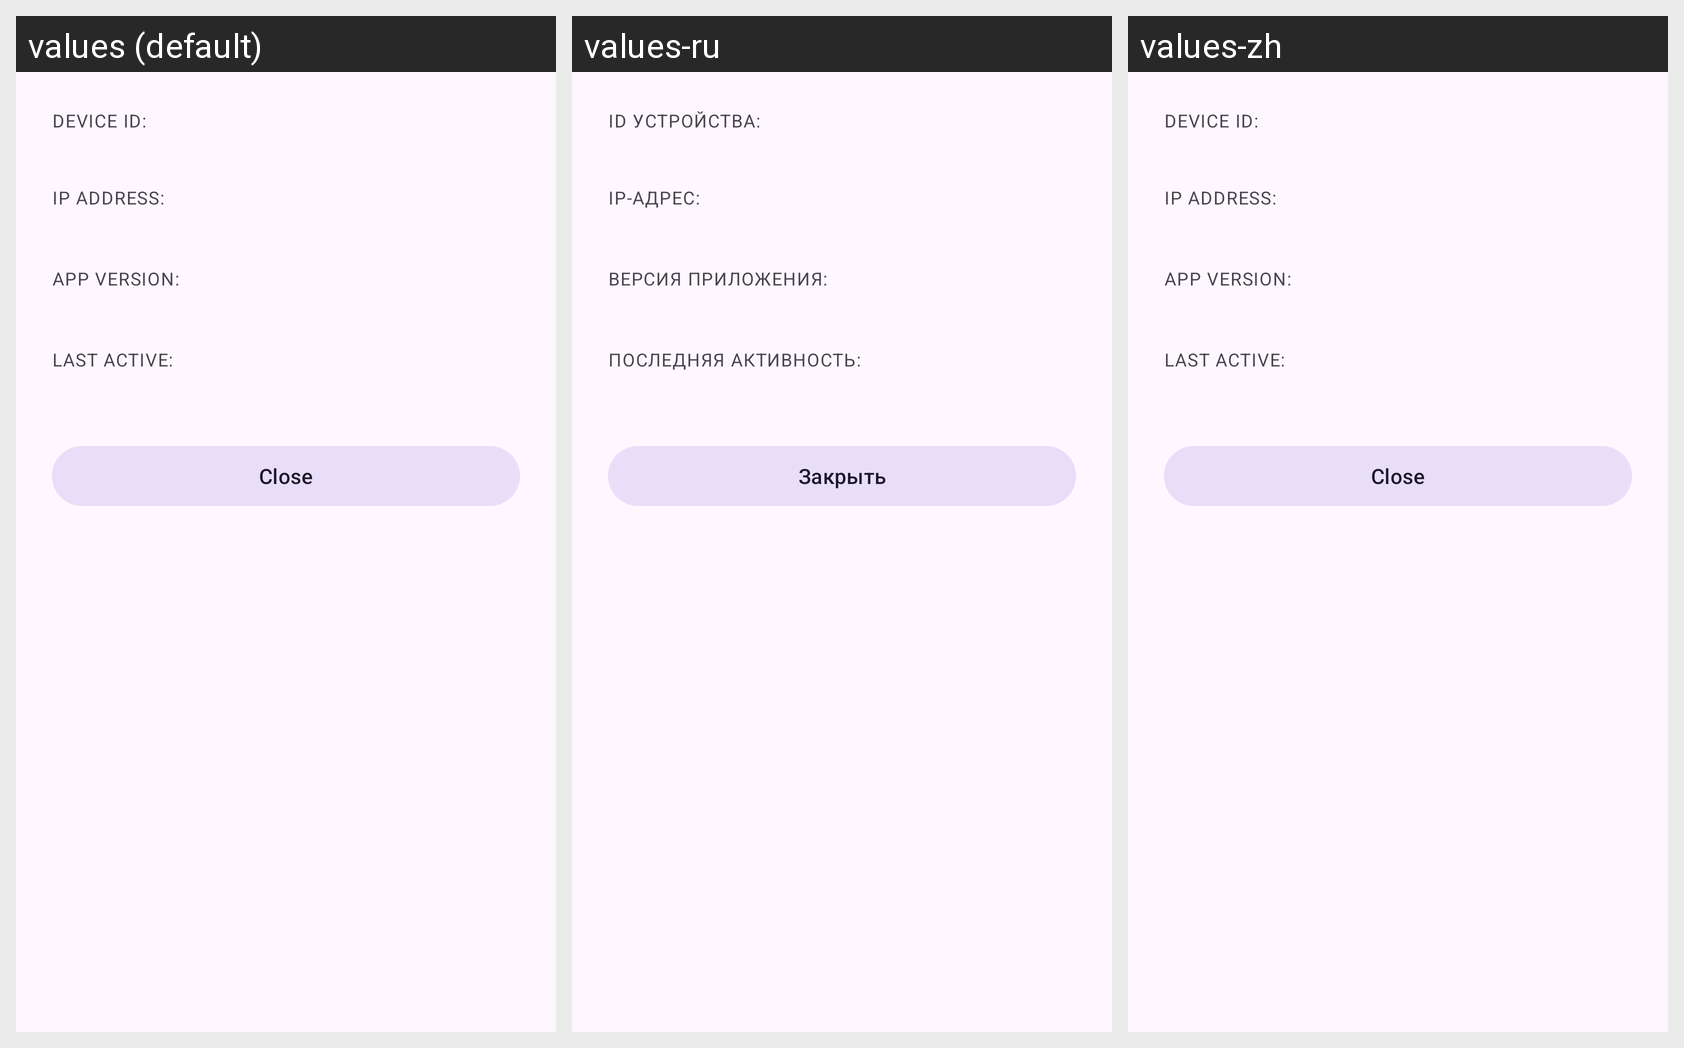

The Android screen above is rendered under several locales of the same app. Produce the string resources it draws, with the default and per-locale values.
Android screen res/layout/dialog_device_info.xml rendered under 3 locales, left to right: values (default), values-ru, values-zh. Device: Nexus 5 (rendered at 1080×1920; each locale shown at half size, 540×960, under a caption strip naming it); theme Theme.MsgClientAndroid.
Strings drawn on this screen, with the default value and each locale's value (text and hints the layout hard-codes, and strings that could not be matched under every locale, appear in the picture but are not listed):

device_id_label
  values: Device ID:
  values-ru: ID устройства:
  values-zh: Device ID:  [not translated; the default value is used]

ip_address_label
  values: IP Address:
  values-ru: IP-адрес:
  values-zh: IP Address:  [not translated; the default value is used]

client_version_label
  values: App Version:
  values-ru: Версия приложения:
  values-zh: App Version:  [not translated; the default value is used]

last_active_label
  values: Last Active:
  values-ru: Последняя активность:
  values-zh: Last Active:  [not translated; the default value is used]

close
  values: Close
  values-ru: Закрыть
  values-zh: Close  [not translated; the default value is used]
